Run: headless pygame with SDL's dummy video driver; simulated clock (each Clock.tick advances the game by its frame time, no real sleeping); random seed 0; keys injected as events and as key.get_pressed() state; no mouse input.
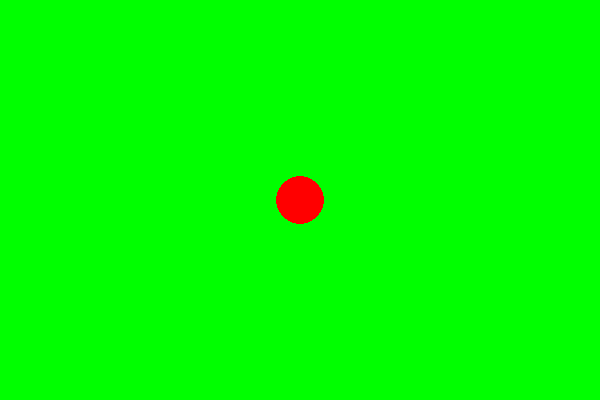
Frame 1 of 4 · flips 1–60 · no input
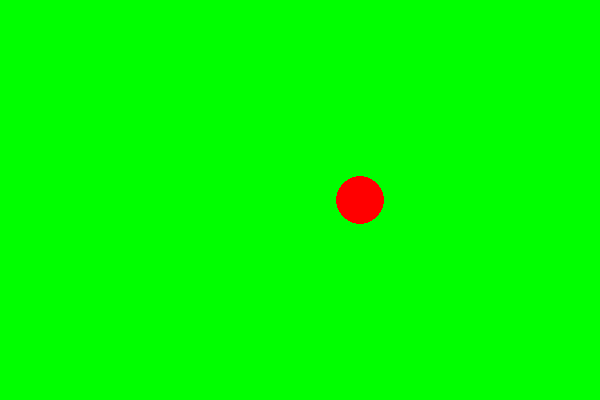
Frame 2 of 4 · flips 61–180 · tapped SPACE, RETURN · held RIGHT (→), D
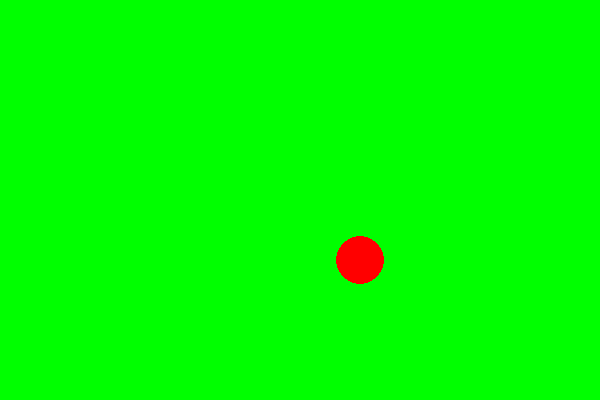
Frame 3 of 4 · flips 181–300 · held DOWN (↓), S
Frame 4 of 4 · flips 301–420 · held LEFT (←), A, UP (↑), W · screen same as frame 1, image omitted

The pygame program that drew these frames:

# Example file showing a circle moving on screen
import time

import pygame

# pygame setup
pygame.init()
screen = pygame.display.set_mode((600, 400))
clock = pygame.time.Clock()
running = True

player_pos = pygame.Vector2(screen.get_width() / 2, screen.get_height() / 2)
player_speed = 0.5

while running:
    # poll for events
    # pygame.QUIT event means the user clicked X to close your window
    for event in pygame.event.get():
        if event.type == pygame.QUIT:
            running = False

    # wipe the last frame
    screen.fill("green")

    # Handle inputs
    keys = pygame.key.get_pressed()
    if keys[pygame.K_w]:
        player_pos.y -= player_speed
    if keys[pygame.K_s]:
        player_pos.y += player_speed
    if keys[pygame.K_a]:
        player_pos.x -= player_speed
    if keys[pygame.K_d]:
        player_pos.x += player_speed

    # Draw the current game state
    pygame.draw.circle(screen, "red", player_pos, 24)
    pygame.display.flip()

pygame.quit()
